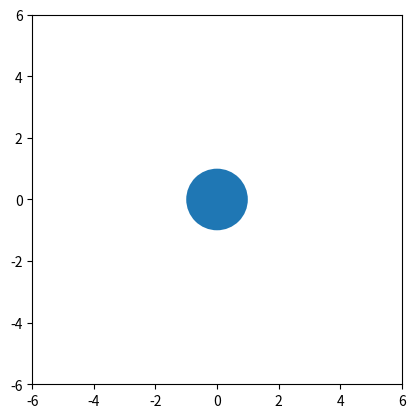

The matplotlib source for this figure:
"""
Animation: Scaling a circle fixed at the origin
"""

from matplotlib import pyplot as plt
from matplotlib.animation import FuncAnimation
from matplotlib.animation import FFMpegWriter
from matplotlib.patches import Circle

# --------------------------------------------------------------------------------------------------
# Initialize the parameters
# --------------------------------------------------------------------------------------------------

dt = 0.01               # Simulation timestep (s)
radius = 1              # Current radius value
d_radius = 1            # Rate of change (units/s)
radius_log = [radius]   # Array to keep track of simulation data

# --------------------------------------------------------------------------------------------------
# Simulation
#
# Here, we scale the circle to its max and min size. At every timestep, we keep track of the radius
# by appending it to our radius_log list.
# --------------------------------------------------------------------------------------------------

while radius < 5:
    radius += dt * d_radius
    radius_log.append(radius)

d_radius = -d_radius

while radius > 1:
    radius += dt * d_radius
    radius_log.append(radius)

# --------------------------------------------------------------------------------------------------
# Animation
#
# Using the simulation data, we now make the animation
# --------------------------------------------------------------------------------------------------

# Initialize the plot
fig, ax = plt.subplots()
ax.axis('scaled')
ax.axis([-6, 6, -6, 6])

# Create and add a circle patch to the axis
patch = Circle((0, 0), radius=radius_log[0])
ax.add_patch(patch)

# Animation function to update and return the patch at each frame
def animate(i):
    patch.radius = radius_log[i]
    return patch,

# Specify the animation parameters and call animate
ani = FuncAnimation(fig,
    animate,
    frames=len(radius_log),     # Total number of frames in the animation
    interval=int(1000 * dt),    # Set the length of each frame (milliseconds)
    blit=True,                  # Only update patches that have changed (more efficient)
    repeat=False)               # Only play the animation once

# Play the animation
plt.show()

# Uncomment to save the animation to a local file
# ani.save('/path/to/save/animation.mp4', writer=FFMpegWriter(fps=int(1/dt)))
